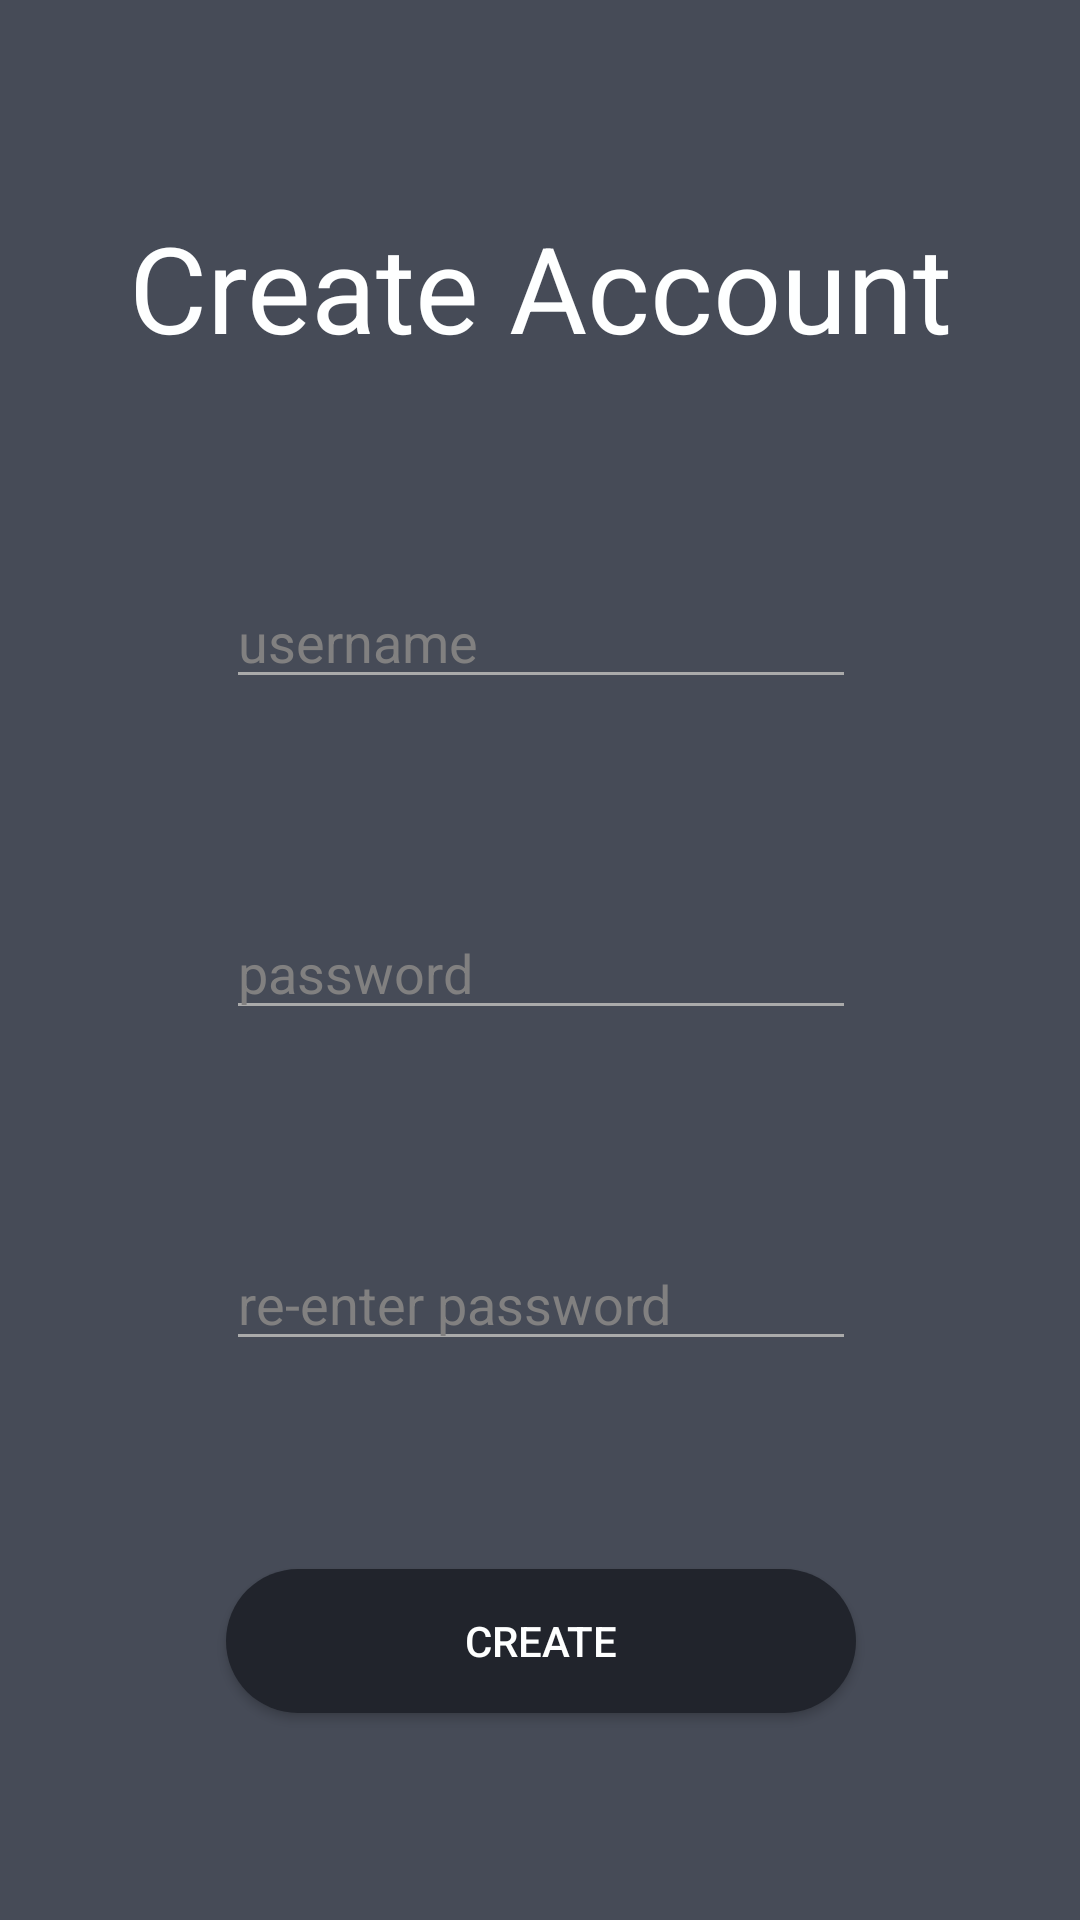

Reconstruct the res/layout file that produces this screen, plus the resources it refers to.
<!-- AndroidManifest.xml: application theme AppTheme -->
<!-- res/layout/activity_create_account.xml -->
<?xml version="1.0" encoding="utf-8"?>
<androidx.constraintlayout.widget.ConstraintLayout xmlns:android="http://schemas.android.com/apk/res/android"
    xmlns:app="http://schemas.android.com/apk/res-auto"
    xmlns:tools="http://schemas.android.com/tools"
    android:layout_width="match_parent"
    android:layout_height="match_parent"
    android:background="@color/background_color_main">

    <TextView
        android:id="@+id/labelCreateAccount"
        android:layout_width="wrap_content"
        android:layout_height="wrap_content"
        android:text="@string/create_account_header"
        android:textColor="@color/text_color"
        android:textSize="40sp"
        app:layout_constraintBottom_toTopOf="@+id/editTextUserName"
        app:layout_constraintEnd_toEndOf="parent"
        app:layout_constraintHorizontal_bias="0.5"
        app:layout_constraintStart_toStartOf="parent"
        app:layout_constraintTop_toTopOf="parent" />

    <EditText
        android:id="@+id/editTextUserName"
        android:layout_width="wrap_content"
        android:layout_height="wrap_content"
        android:autofillHints=""
        android:text=""
        android:ems="10"
        android:hint="@string/enter_username"
        android:theme="@style/MyEditText"
        android:inputType="textPersonName"
        android:textColor="@color/text_color"
        android:textColorHint="@color/hint_color"
        app:layout_constraintBottom_toTopOf="@+id/editTextPassword"
        app:layout_constraintEnd_toEndOf="@+id/labelCreateAccount"
        app:layout_constraintHorizontal_bias="0.5"
        app:layout_constraintStart_toStartOf="@+id/labelCreateAccount"
        app:layout_constraintTop_toBottomOf="@+id/labelCreateAccount" />

    <EditText
        android:id="@+id/editTextPassword"
        android:layout_width="wrap_content"
        android:layout_height="wrap_content"
        android:autofillHints=""
        android:ems="10"
        android:text=""
        android:hint="@string/password"
        android:textColorHint="@color/hint_color"
        android:inputType="textPassword"
        android:textColor="@color/text_color"
        android:theme="@style/MyEditText"
        app:layout_constraintBottom_toTopOf="@+id/editTextReenterPassword"
        app:layout_constraintEnd_toEndOf="@+id/editTextUserName"
        app:layout_constraintHorizontal_bias="0.5"
        app:layout_constraintStart_toStartOf="@+id/editTextUserName"
        app:layout_constraintTop_toBottomOf="@+id/editTextUserName" />

    <EditText
        android:id="@+id/editTextReenterPassword"
        android:layout_width="wrap_content"
        android:layout_height="wrap_content"
        android:autofillHints=""
        android:ems="10"
        android:text=""
        android:hint="@string/re_enter_password"
        android:inputType="textPassword"
        android:theme="@style/MyEditText"
        android:textColor="@color/text_color"
        android:textColorHint="@color/hint_color"
        app:layout_constraintBottom_toTopOf="@+id/buttonCreate"
        app:layout_constraintEnd_toEndOf="@+id/editTextPassword"
        app:layout_constraintHorizontal_bias="0.5"
        app:layout_constraintStart_toStartOf="@+id/editTextPassword"
        app:layout_constraintTop_toBottomOf="@+id/editTextPassword" />

    <Button
        android:id="@+id/buttonCreate"
        android:layout_height="wrap_content"
        android:layout_width="0dp"
        android:text="@string/create"
        android:textColor="@color/text_color"
        android:background="@drawable/roundshapebtn"
        app:layout_constraintBottom_toBottomOf="parent"
        app:layout_constraintEnd_toEndOf="@+id/editTextReenterPassword"
        app:layout_constraintHorizontal_bias="0.5"
        app:layout_constraintStart_toStartOf="@+id/editTextReenterPassword"
        app:layout_constraintTop_toBottomOf="@+id/editTextReenterPassword" />

</androidx.constraintlayout.widget.ConstraintLayout>
<!-- resources referenced by this layout -->
<resources>
  <color name="background_color_main">#464B57</color>
  <color name="hint_color">#818080</color>
  <color name="text_color">#FEFFFF</color>
  <!-- drawable roundshapebtn (drawable-v24) -->
  <?xml version="1.0" encoding="utf-8"?>
  <shape xmlns:android="http://schemas.android.com/apk/res/android" android:shape="rectangle" android:padding="10dp">
      <solid android:color="@color/primary_button_color" /> 
      <corners
          android:bottomRightRadius="100dp"
          android:bottomLeftRadius="100dp"
          android:topLeftRadius="100dp"
          android:topRightRadius="100dp" />
  </shape>
  <string name="create">create</string>
  <string name="create_account_header">Create Account</string>
  <string name="enter_username">username</string>
  <string name="password">password</string>
  <string name="re_enter_password">re-enter password</string>
  <style name="MyEditText" parent="Theme.AppCompat.Light">
          <item name="colorControlNormal">@android:color/darker_gray</item>
          <item name="colorControlActivated">@color/highlight_activated</item>
      </style>
  <style name="AppTheme" parent="Theme.AppCompat.Light.NoActionBar">
          
          <item name="colorPrimary">@color/colorPrimary</item>
          <item name="colorPrimaryDark">@color/colorPrimaryDark</item>
          <item name="colorAccent">@color/colorAccent</item>
      </style>
  <color name="primary_button_color">#21242C</color>
  <color name="highlight_activated">#C9B185</color>
  <color name="colorPrimary">#6200EE</color>
  <color name="colorPrimaryDark">#3700B3</color>
  <color name="colorAccent">#03DAC5</color>
</resources>
